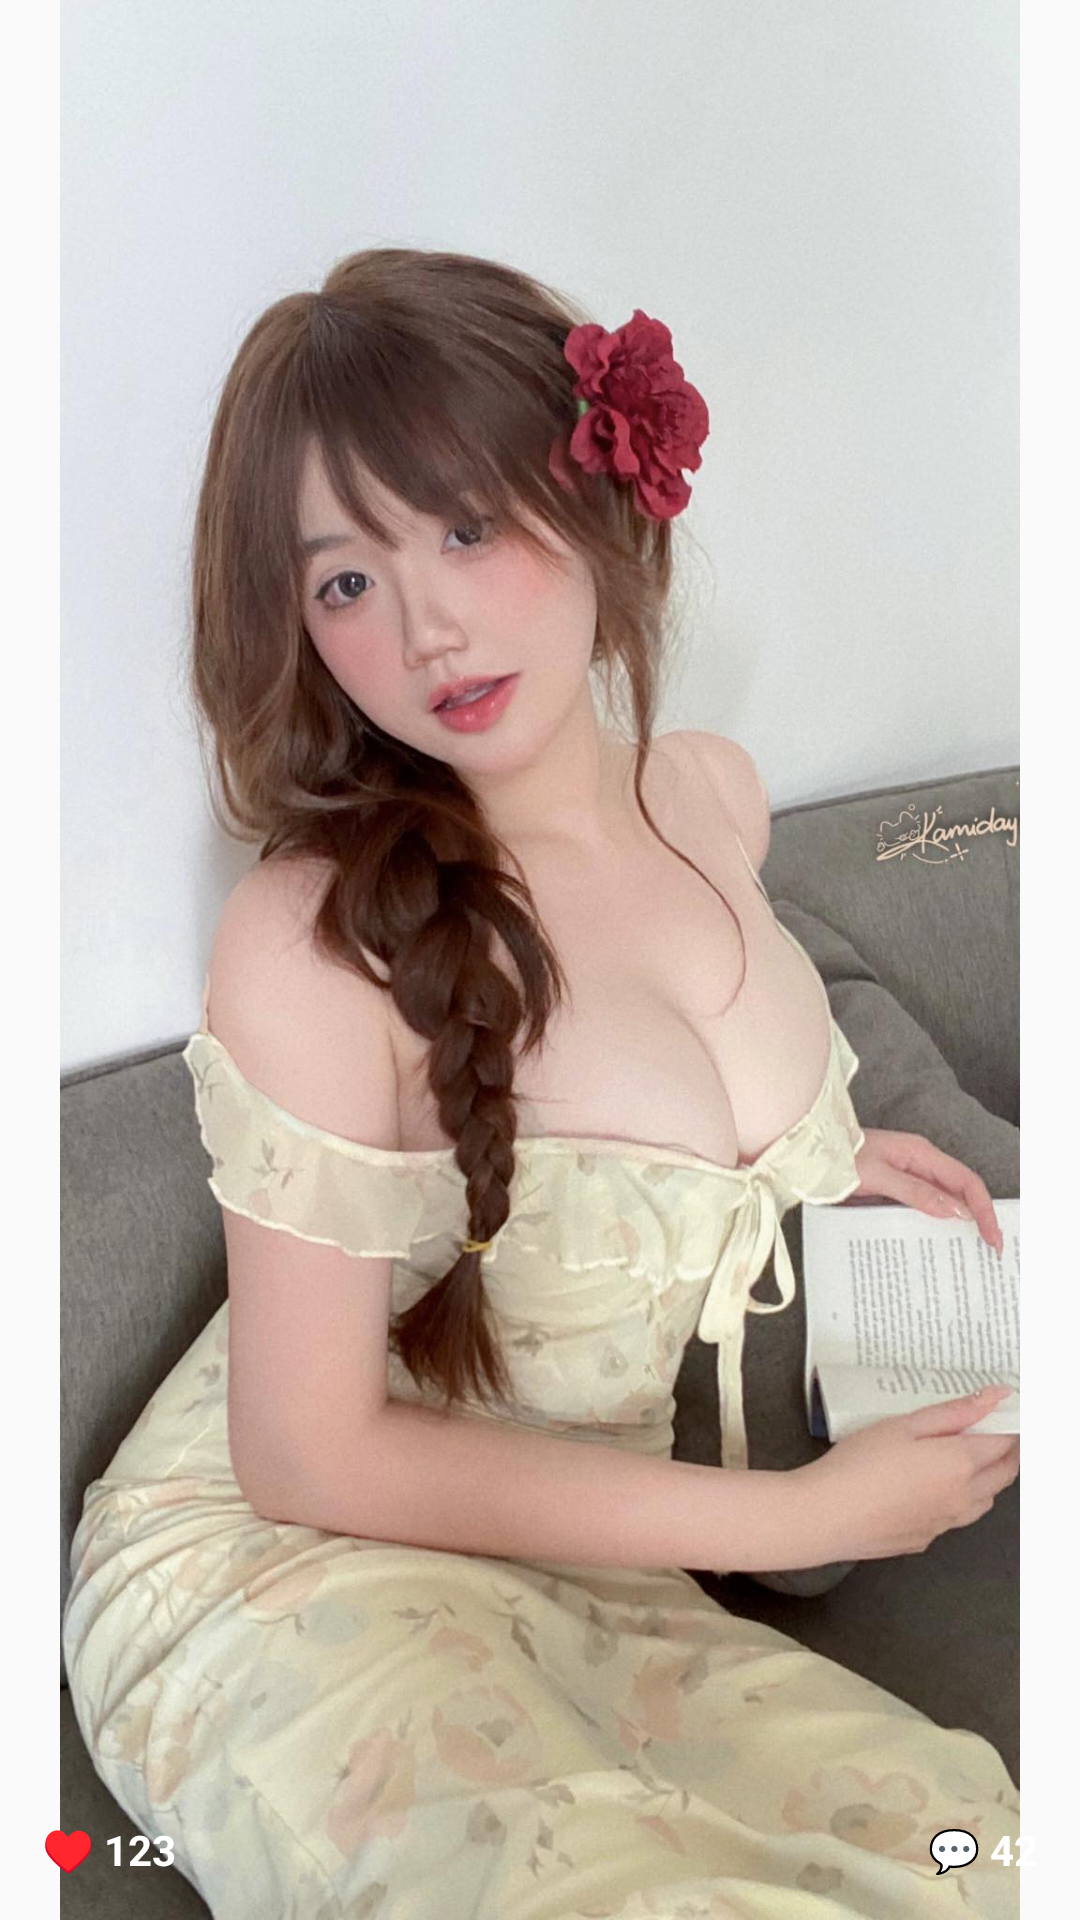

Reconstruct the res/layout file that produces this screen, plus the resources it refers to.
<!-- AndroidManifest.xml: application theme Theme.AppCompat.Light.NoActionBar -->
<!-- res/layout/fragment_settings.xml -->
<?xml version="1.0" encoding="utf-8"?>
<androidx.constraintlayout.widget.ConstraintLayout xmlns:android="http://schemas.android.com/apk/res/android"
    xmlns:app="http://schemas.android.com/apk/res-auto"
    android:layout_width="match_parent"
    android:layout_height="wrap_content">

    
    <ImageView
        android:id="@+id/postImage"
        android:layout_width="0dp"
        android:layout_height="0dp"
        android:scaleType="centerCrop"
        android:src="@mipmap/picture_1"
        app:layout_constraintBottom_toBottomOf="parent"
        app:layout_constraintDimensionRatio="1:2"
        app:layout_constraintEnd_toEndOf="parent"
        app:layout_constraintStart_toStartOf="parent"
        app:layout_constraintTop_toTopOf="parent" />

    
    <com.google.android.exoplayer2.ui.PlayerView
        android:id="@+id/postVideo"
        android:layout_width="0dp"
        android:layout_height="0dp"
        android:visibility="gone"
        app:layout_constraintBottom_toBottomOf="parent"
        app:layout_constraintDimensionRatio="1:2"
        app:layout_constraintEnd_toEndOf="parent"
        app:layout_constraintStart_toStartOf="parent"
        app:layout_constraintTop_toTopOf="parent"
        app:use_controller="false" />

    
    <TextView
        android:id="@+id/likeCount"
        android:layout_width="wrap_content"
        android:layout_height="wrap_content"
        android:layout_marginStart="8dp"
        android:layout_marginBottom="8dp"
        android:padding="6dp"
        android:text="♥ 123"
        android:textColor="#FFFFFF"
        android:textSize="14sp"
        android:textStyle="bold"
        app:layout_constraintBottom_toBottomOf="parent"
        app:layout_constraintStart_toStartOf="parent" />

    
    <TextView
        android:id="@+id/commentCount"
        android:layout_width="wrap_content"
        android:layout_height="wrap_content"
        android:layout_marginEnd="8dp"
        android:layout_marginBottom="8dp"
        android:padding="6dp"
        android:text="💬 42"
        android:textColor="#FFFFFF"
        android:textSize="14sp"
        android:textStyle="bold"
        app:layout_constraintBottom_toBottomOf="parent"
        app:layout_constraintEnd_toEndOf="parent" />

    
    <FrameLayout
        android:id="@+id/overlay"
        android:layout_width="0dp"
        android:layout_height="0dp"
        android:background="#80000000"
        android:visibility="gone"
        app:layout_constraintBottom_toBottomOf="parent"
        app:layout_constraintEnd_toEndOf="parent"
        app:layout_constraintStart_toStartOf="parent"
        app:layout_constraintTop_toTopOf="parent">

        

    </FrameLayout>

</androidx.constraintlayout.widget.ConstraintLayout>
<!-- resources referenced by this layout -->
<resources>
  <!-- mipmap picture_1: jpg bitmap (mipmap-hdpi, 208408 bytes) -->
</resources>
